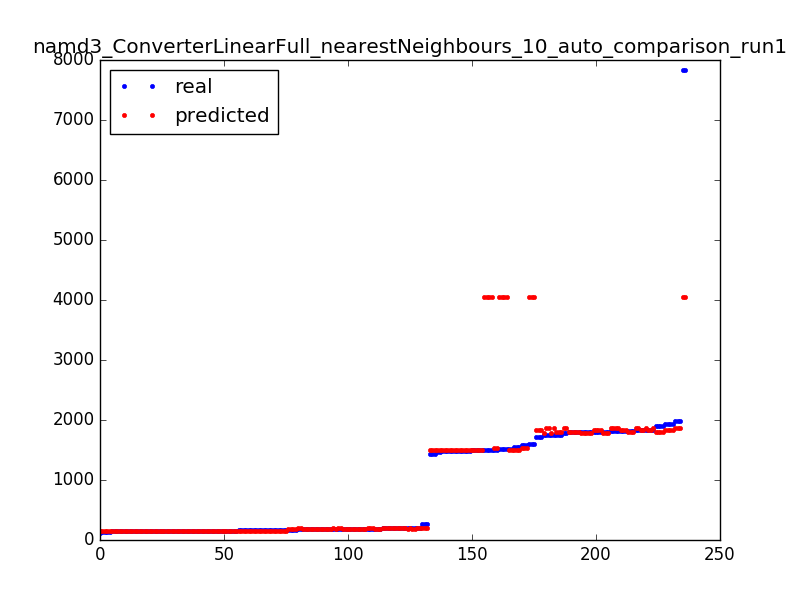

The data file committed next to this chart (first rows):
1809.0, 1870.5
161.0, 148.3
205.0, 207.3
1465, 1501
1805, 1785
1809, 1870
179.0, 185.5
185.0, 192.2
184.0, 185.5
1504, 4057
187.0, 185.5
175.0, 188.0
1792, 1801
1750, 1801
1817, 1839
1437, 1495
1580, 1538
264.0, 207.3
160.0, 152.6
1800, 1839
185.0, 188.0
1724, 1839
1894, 1801
205.0, 207.3
151.0, 152.4
205.0, 188.0
1791, 1870
154.0, 148.3
201.0, 192.2
148.0, 150.9
181.0, 185.5
1504, 4057
1498, 1495
1797, 1785
1750, 1801
160.0, 152.6
1465, 1501
199.0, 207.3
194.0, 192.2
146.0, 148.3
145.0, 150.9
180.0, 185.5
191.0, 192.2
1834, 1870
156.0, 150.9
141.0, 148.3
1748, 1785
1600, 4057
151.0, 152.4
1580, 1538
1480, 1501
155.0, 152.4
184.0, 192.2
187.0, 185.5
7835, 4057
191.0, 207.3
1521, 1495
161.0, 148.3
1556, 1501
1894, 1801
175.0, 188.0
... 176 more rows
